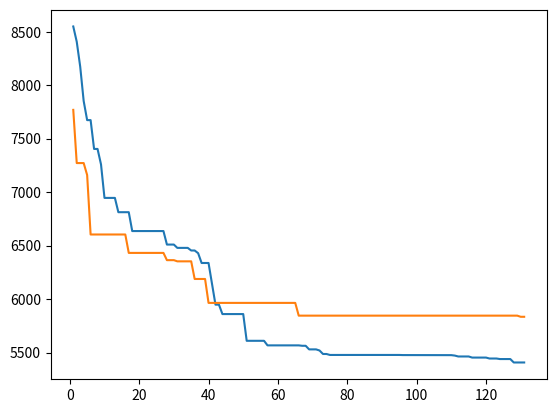

The matplotlib source for this figure:
import matplotlib.pyplot as plt

x = range(1, 132)

# GA
plt.plot(x, [8549.17, 8406.67, 8173.8, 7852.13, 7673.47, 7673.47, 7403.9, 7403.9, 7259.03, 6945.9, 6945.9, 6945.9, 6945.9, 6812.3, 6812.3, 6812.3, 6812.3, 6635.9, 6635.9, 6635.9, 6635.9, 6635.9, 6635.9, 6635.9, 6635.9, 6635.9, 6635.9, 6509.57, 6509.57, 6509.57, 6478.53, 6478.53, 6478.53, 6478.53, 6454.1, 6454.1, 6428.9, 6337.27, 6337.27, 6337.27, 6144.87, 5947.7, 5947.7, 5859.57, 5859.57, 5859.57, 5859.57, 5859.57, 5859.57, 5859.57, 5609.5, 5609.5, 5609.5, 5609.5, 5609.5, 5609.5, 5566.8, 5566.8, 5566.8, 5566.8, 5566.8, 5566.8, 5566.8, 5566.8, 5566.8, 5566.8, 5562.97, 5562.97, 5529.27, 5529.27, 5529.27, 5518.83, 5486.2, 5486.2, 5477.2, 5477.2, 5477.2, 5477.2, 5477.2, 5477.2, 5477.2, 5477.2, 5477.2, 5477.2, 5477.2, 5477.2, 5477.2, 5477.2, 5477.2, 5477.2, 5477.2, 5477.2, 5477.2, 5477.2, 5477.2, 5476.1, 5476.1, 5475.9, 5475.9, 5475.53, 5475.53, 5475.53, 5475.53, 5475.53, 5475.37, 5475.37, 5475.37, 5475.37, 5475.37, 5475.37, 5471.33, 5462.93, 5462.93, 5462.93, 5462.93, 5452.67, 5452.67, 5452.67, 5452.67, 5452.67, 5443.9, 5443.9, 5443.9, 5438.87, 5438.87, 5438.87, 5438.87, 5406.83, 5406.83, 5406.83, 5406.83])

# DE
plt.plot(x, [7769.3, 7271.8, 7271.8, 7271.8, 7159.93, 6603.77, 6603.77, 6603.77, 6603.77, 6603.77, 6603.77, 6603.77, 6603.77, 6603.77, 6603.77, 6603.77, 6431.53, 6431.53, 6431.53, 6431.53, 6431.53, 6431.53, 6431.53, 6431.53, 6431.53, 6431.53, 6431.53, 6363.77, 6363.77, 6363.77, 6352.67, 6352.67, 6352.67, 6352.67, 6352.67, 6187.73, 6187.73, 6187.73, 6187.73, 5964, 5964, 5964, 5964, 5964, 5964, 5964, 5964, 5964, 5964, 5964, 5964, 5964, 5964, 5964, 5964, 5964, 5964, 5964, 5964, 5964, 5964, 5964, 5964, 5964, 5964, 5844.83, 5844.83, 5844.83, 5844.83, 5844.83, 5844.83, 5844.83, 5844.83, 5844.83, 5844.83, 5844.83, 5844.83, 5844.83, 5844.83, 5844.83, 5844.83, 5844.83, 5844.83, 5844.83, 5844.83, 5844.83, 5844.83, 5844.83, 5844.83, 5844.83, 5844.83, 5844.83, 5844.83, 5844.83, 5844.83, 5844.83, 5844.83, 5844.83, 5844.83, 5844.83, 5844.83, 5844.83, 5844.83, 5844.83, 5844.83, 5844.83, 5844.83, 5844.83, 5844.83, 5844.83, 5844.83, 5844.83, 5844.83, 5844.83, 5844.83, 5844.83, 5844.83, 5844.83, 5844.83, 5844.83, 5844.83, 5844.83, 5844.83, 5844.83, 5844.83, 5844.83, 5844.83, 5844.83, 5844.83, 5834.13, 5834.13])

# ABC
#plt.plot(x, [...])

# PSO
#plt.plot(x, [...])

plt.show()
